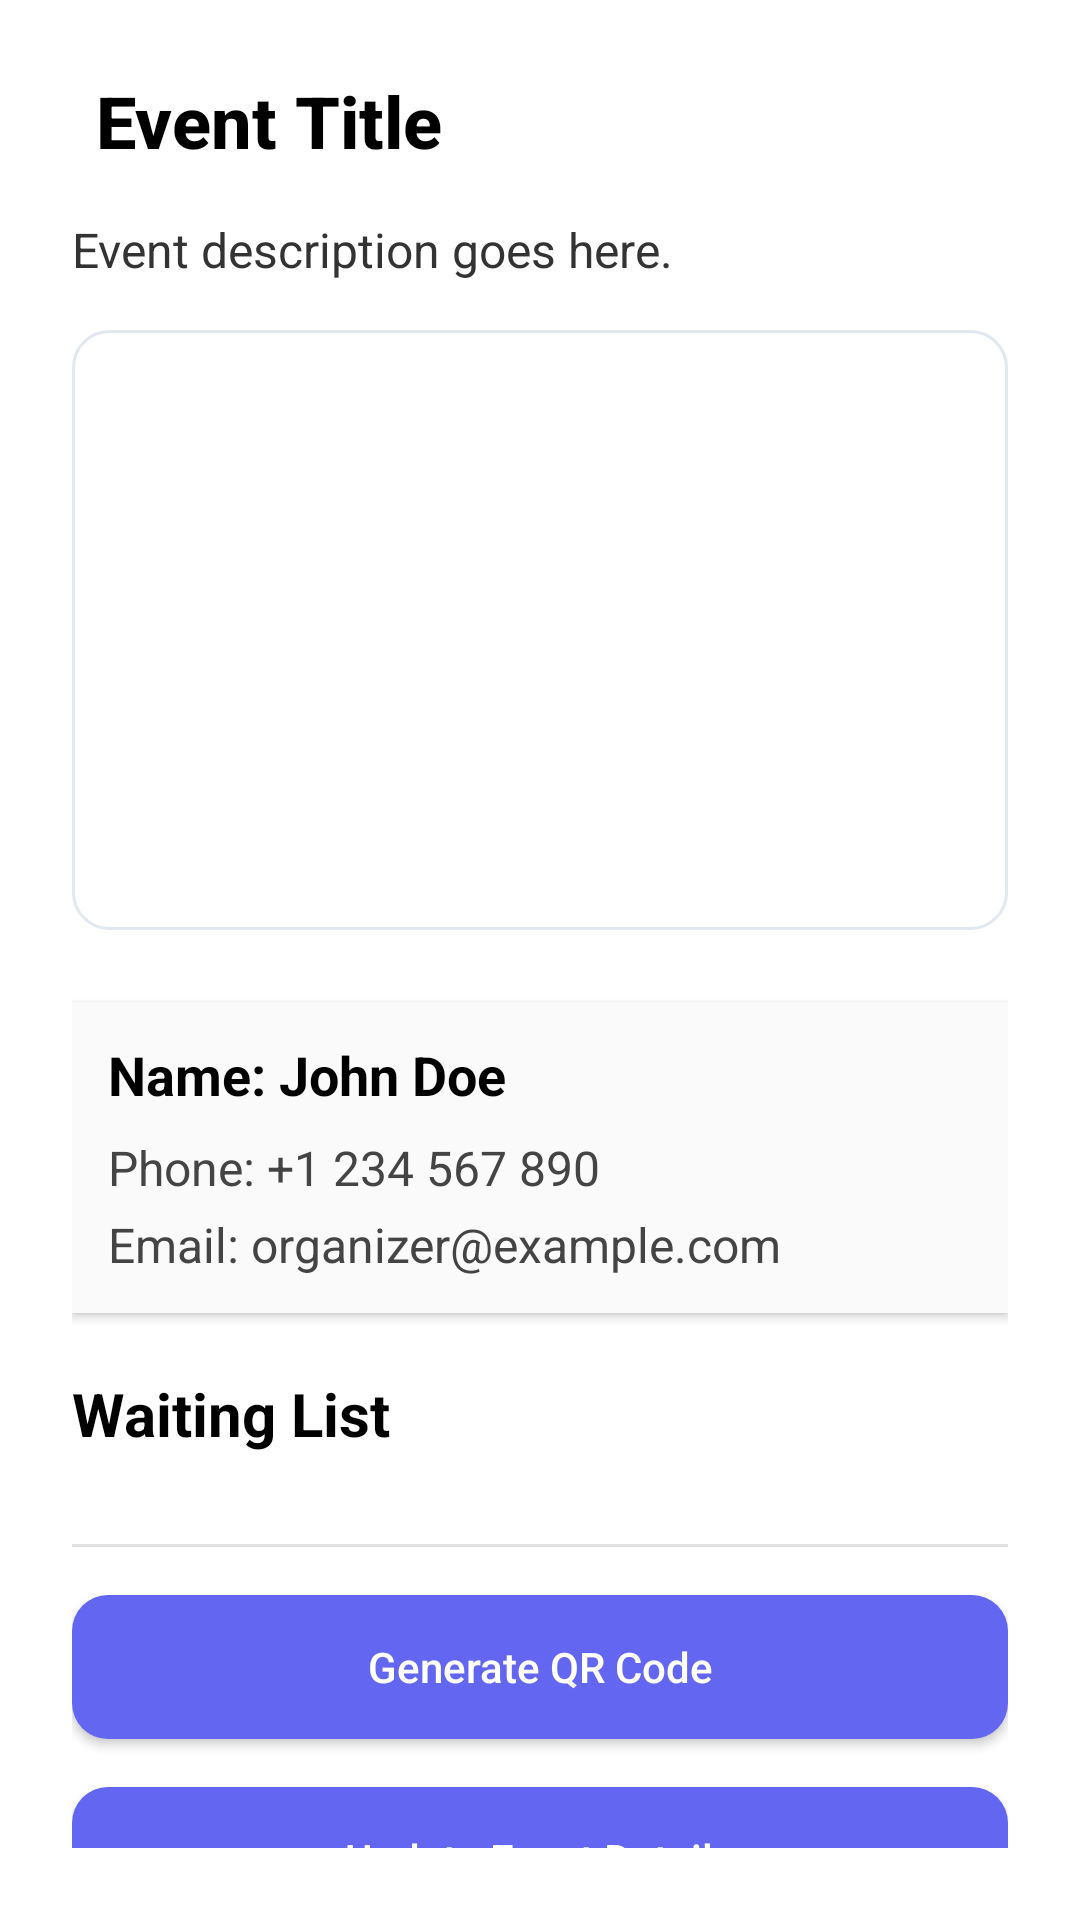

This screen was rendered from an Android layout file. Write that file and the resources it references.
<!-- AndroidManifest.xml: application theme Theme.CypherEvents -->
<!-- res/layout/fragment_event_detail_organizer.xml -->
<?xml version="1.0" encoding="utf-8"?>
<ScrollView xmlns:android="http://schemas.android.com/apk/res/android"
    xmlns:app="http://schemas.android.com/apk/res-auto"
    android:layout_width="match_parent"
    android:layout_height="match_parent"
    android:background="#FFFFFF"
    android:padding="24dp"
    android:scrollbars="none">

    <LinearLayout
        android:layout_width="match_parent"
        android:layout_height="wrap_content"
        android:orientation="vertical">

        
        <LinearLayout
            android:layout_width="match_parent"
            android:layout_height="wrap_content"
            android:orientation="horizontal"
            android:gravity="center_vertical">

            <TextView
                android:id="@+id/tvEventTitle"
                android:layout_width="0dp"
                android:layout_height="wrap_content"
                android:layout_weight="1"
                android:text="Event Title"
                android:textStyle="bold"
                android:textSize="24sp"
                android:fontFamily="sans-serif-medium"
                android:textColor="#000000"
                android:layout_marginStart="8dp" />
        </LinearLayout>

        
        <TextView
            android:id="@+id/tvEventDescription"
            android:layout_width="match_parent"
            android:layout_height="wrap_content"
            android:text="Event description goes here."
            android:textSize="16sp"
            android:textColor="#333333"
            android:layout_marginTop="16dp" />

        
        <ImageView
            android:id="@+id/imgEventPoster"
            android:layout_width="match_parent"
            android:layout_height="200dp"
            android:layout_marginTop="16dp"
            android:scaleType="centerCrop"
            android:src="@drawable/ic_placeholder_image_event"
            android:background="@drawable/rounded_border_light"
            android:contentDescription="Event poster" />

        
        <LinearLayout
            android:layout_width="match_parent"
            android:layout_height="wrap_content"
            android:orientation="vertical"
            android:layout_marginTop="24dp"
            android:padding="12dp"
            android:background="#FAFAFA"
            android:elevation="2dp">

            <TextView
                android:id="@+id/tvOrganizerName"
                android:layout_width="wrap_content"
                android:layout_height="wrap_content"
                android:text="Name: John Doe"
                android:textSize="18sp"
                android:textStyle="bold"
                android:textColor="#000000"
                android:layout_marginBottom="8dp" />

            <TextView
                android:id="@+id/tvOrganizerPhone"
                android:layout_width="wrap_content"
                android:layout_height="wrap_content"
                android:text="Phone: +1 234 567 890"
                android:textSize="16sp"
                android:textColor="#444444"
                android:layout_marginBottom="4dp" />

            <TextView
                android:id="@+id/tvOrganizerEmail"
                android:layout_width="wrap_content"
                android:layout_height="wrap_content"
                android:text="Email: organizer@example.com"
                android:textSize="16sp"
                android:textColor="#444444" />
        </LinearLayout>

        
        <TextView
            android:id="@+id/tvWaitingListHeader"
            android:layout_width="match_parent"
            android:layout_height="wrap_content"
            android:text="Waiting List"
            android:textSize="20sp"
            android:textStyle="bold"
            android:textColor="#000000"
            android:layout_marginTop="20dp"
            android:layout_marginBottom="10dp" />

        
        <androidx.recyclerview.widget.RecyclerView
            android:id="@+id/rvWaitingList"
            android:layout_width="match_parent"
            android:layout_height="wrap_content"
            android:nestedScrollingEnabled="false" />

        
        <TextView
            android:id="@+id/tvNoWaitingList"
            android:layout_width="match_parent"
            android:layout_height="wrap_content"
            android:text="No entrants on the waiting list."
            android:textSize="14sp"
            android:textColor="#666666"
            android:visibility="gone"
            android:layout_marginTop="6dp"
            android:layout_marginBottom="16dp" />

        
        <View
            android:layout_width="match_parent"
            android:layout_height="1dp"
            android:background="#E0E0E0"
            android:layout_marginTop="20dp"
            android:layout_marginBottom="16dp" />

        
        <LinearLayout
            android:layout_width="match_parent"
            android:layout_height="wrap_content"
            android:orientation="vertical"
            android:gravity="center_horizontal">

            <Button
                android:id="@+id/btnGenerateQR"
                android:layout_width="match_parent"
                android:layout_height="wrap_content"
                android:text="Generate QR Code"
                android:textAllCaps="false"
                android:textColor="#FFFFFF"
                android:background="@drawable/rounded_button_minimal"
                android:layout_marginBottom="16dp" />

            <Button
                android:id="@+id/btnUpdateEvent"
                android:layout_width="match_parent"
                android:layout_height="wrap_content"
                android:text="Update Event Details"
                android:textAllCaps="false"
                android:textColor="#FFFFFF"
                android:background="@drawable/rounded_button_minimal"
                android:layout_marginBottom="16dp" />

            <Button
                android:id="@+id/btnDrawWinner"
                android:layout_width="match_parent"
                android:layout_height="wrap_content"
                android:text="Draw Winner"
                android:textAllCaps="false"
                android:textColor="#FFFFFF"
                android:background="@drawable/rounded_button_minimal"
                android:layout_marginBottom="16dp" />

            <Button
                android:id="@+id/btnDrawReplacement"
                android:layout_width="match_parent"
                android:layout_height="wrap_content"
                android:text="Draw Replacement"
                android:textAllCaps="false"
                android:textColor="#FFFFFF"
                android:background="@drawable/rounded_button_minimal"
                android:layout_marginBottom="16dp" />

            <Button
                android:id="@+id/btnExportCSV"
                android:layout_width="match_parent"
                android:layout_height="wrap_content"
                android:text="Export Entrant List (CSV)"
                android:textAllCaps="false"
                android:textColor="#FFFFFF"
                android:background="@drawable/rounded_button_minimal"
                android:layout_marginBottom="16dp" />

            <Button
                android:id="@+id/btnViewEntrantMap"
                android:layout_width="match_parent"
                android:layout_height="wrap_content"
                android:text="View Entrant Locations"
                android:textAllCaps="false"
                android:textColor="#FFFFFF"
                android:background="@drawable/rounded_button_minimal"
                android:layout_marginBottom="16dp" />

        </LinearLayout>

    </LinearLayout>
</ScrollView>
<!-- resources referenced by this layout -->
<resources>
  <!-- drawable rounded_border_light (drawable) -->
  <?xml version="1.0" encoding="utf-8"?>
  <shape xmlns:android="http://schemas.android.com/apk/res/android"
      android:shape="rectangle">
      <solid android:color="@color/surface" />
      <corners android:radius="12dp" />
      <stroke
          android:width="1dp"
          android:color="@color/divider" />
      <padding
          android:left="8dp"
          android:top="8dp"
          android:right="8dp"
          android:bottom="8dp" />
  </shape>
  <!-- drawable rounded_button_minimal (drawable) -->
  <?xml version="1.0" encoding="utf-8"?>
  <ripple xmlns:android="http://schemas.android.com/apk/res/android"
      android:color="#4F46E5">
      <item>
          <shape android:shape="rectangle">
              <solid android:color="#6366F1"/>
              <corners android:radius="12dp"/>
          </shape>
      </item>
  </ripple>
  <style name="Theme.CypherEvents" parent="Theme.Material3.Light.NoActionBar">
          <item name="android:statusBarColor">@color/surface</item>
          <item name="android:navigationBarColor">@color/surface</item>
          <item name="android:windowLightStatusBar">true</item>
  
          <item name="colorPrimary">@color/primary</item>
          <item name="colorPrimaryContainer">@color/primary_light</item>
          <item name="colorSecondary">@color/accent</item>
          <item name="colorSecondaryContainer">@color/accent_light</item>
          <item name="colorSurface">@color/surface</item>
          <item name="colorOnSurface">@color/text_primary</item>
          <item name="android:windowBackground">@color/background</item>
          <item name="android:textColorPrimary">@color/text_primary</item>
          <item name="android:textColorSecondary">@color/text_secondary</item>
      </style>
  <color name="surface">#FFFFFF</color>
  <color name="divider">#E2E8F0</color>
  <color name="primary">#6366F1</color>
  <color name="primary_light">#A5B4FC</color>
  <color name="accent">#8B5CF6</color>
  <color name="accent_light">#C4B5FD</color>
  <color name="text_primary">#0F172A</color>
  <color name="background">#F8FAFC</color>
  <color name="text_secondary">#64748B</color>
</resources>
